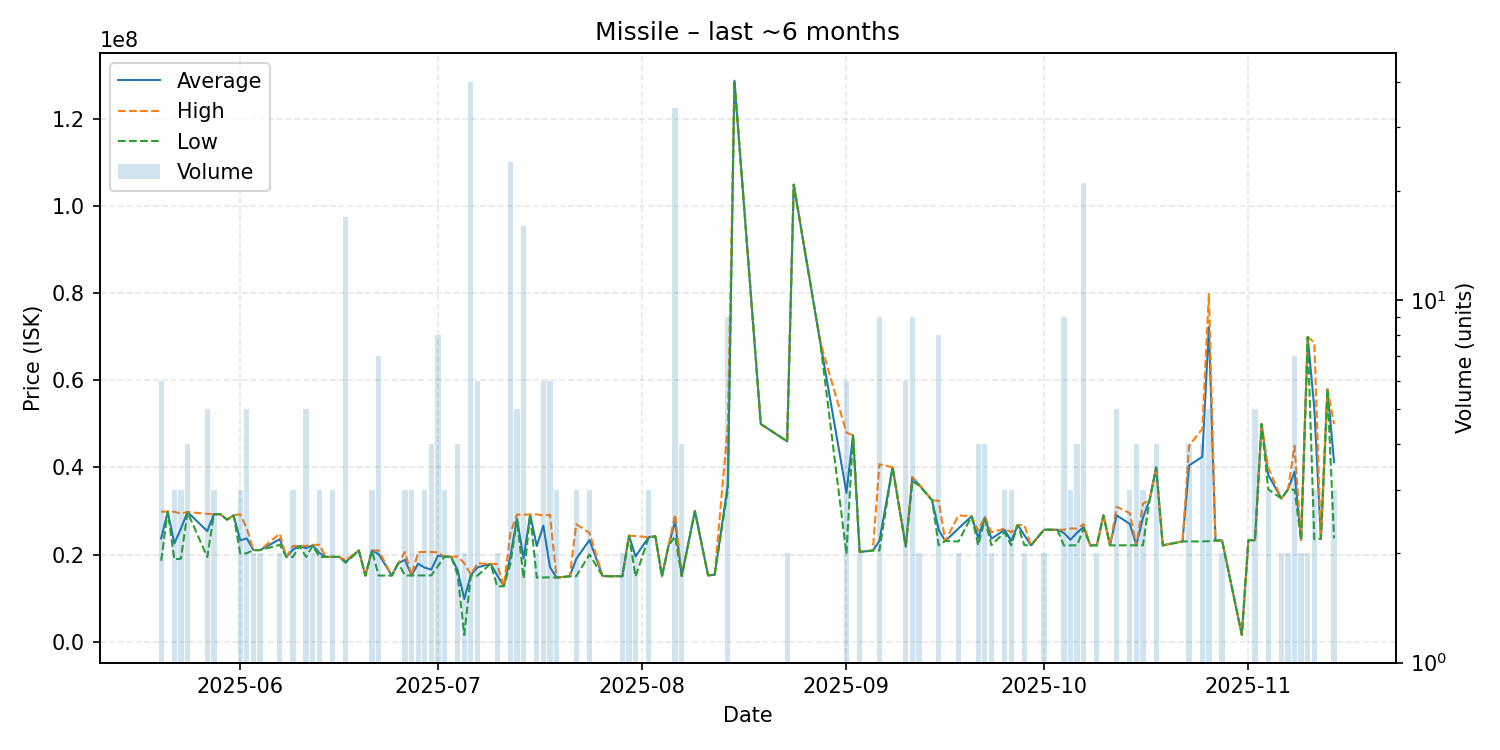

Source data for this figure (header and first rows):
date, average, highest, lowest, order_count, volume
2025-05-20, 23688333, 29860000, 18570000, 5, 6
2025-05-21, 29850000, 29850000, 29850000, 1, 1
2025-05-22, 22530000, 29830000, 18880000, 3, 3
2025-05-23, 25950000, 29405000, 19040000, 3, 3
2025-05-24, 29760000, 29780000, 29710000, 4, 4
2025-05-27, 25370000, 29340000, 19420000, 5, 5
2025-05-28, 29253333, 29260000, 29250000, 3, 3
2025-05-29, 29270000, 29270000, 29270000, 1, 1
2025-05-30, 28000000, 28000000, 28000000, 1, 1
2025-05-31, 29000000, 29000000, 29000000, 1, 1
2025-06-01, 23260000, 29240000, 20270000, 3, 3
2025-06-02, 23708000, 25990000, 20285000, 5, 5
2025-06-03, 21010000, 21010000, 21010000, 2, 2
2025-06-04, 21005000, 21010000, 21000000, 2, 2
2025-06-07, 23515000, 24800000, 22230000, 2, 2
2025-06-08, 19430000, 19430000, 19430000, 1, 1
2025-06-09, 21120000, 21955000, 19450000, 3, 3
2025-06-10, 21970000, 21970000, 21970000, 1, 1
2025-06-11, 21462000, 21970000, 19440000, 3, 5
2025-06-12, 22110000, 22220000, 22000000, 2, 2
2025-06-13, 20373333, 22230000, 19445000, 3, 3
2025-06-14, 19450000, 19450000, 19450000, 1, 1
2025-06-15, 19450000, 19450000, 19450000, 3, 3
2025-06-16, 19450000, 19450000, 19450000, 1, 1
2025-06-17, 18313529, 18680000, 18110000, 5, 17
2025-06-19, 20920000, 20920000, 20920000, 1, 1
2025-06-20, 15150000, 15150000, 15150000, 1, 1
2025-06-21, 20926667, 20930000, 20920000, 3, 3
2025-06-22, 20105714, 20930000, 15150000, 7, 7
2025-06-24, 15160000, 15160000, 15160000, 1, 1
2025-06-25, 18000000, 18000000, 18000000, 1, 1
2025-06-26, 18770000, 20570000, 15170000, 3, 3
2025-06-27, 15190000, 15195000, 15185000, 3, 3
2025-06-28, 17880000, 20570000, 15190000, 2, 2
2025-06-29, 16983333, 20580000, 15185000, 3, 3
2025-06-30, 16545000, 20560000, 15210000, 3, 4
2025-07-01, 19707500, 20495000, 17320000, 6, 8
2025-07-02, 19500000, 19500000, 19500000, 2, 3
2025-07-03, 19500000, 19500000, 19500000, 1, 1
2025-07-04, 16342500, 19500000, 15290000, 3, 4
2025-07-05, 9763000, 18000000, 1526000, 2, 2
2025-07-06, 15266500, 15410000, 15140000, 5, 40
2025-07-07, 17023333, 17970000, 15130000, 5, 6
2025-07-09, 17860000, 17860000, 17860000, 1, 1
2025-07-10, 15220000, 17780000, 12660000, 2, 2
2025-07-11, 12710000, 12710000, 12710000, 1, 1
2025-07-12, 19635417, 24890000, 17890000, 16, 24
2025-07-13, 28230000, 29180000, 27995000, 5, 5
2025-07-14, 19085000, 29150000, 14500000, 8, 16
2025-07-15, 29200000, 29200000, 29200000, 1, 1
2025-07-16, 21945000, 29210000, 14680000, 2, 2
2025-07-17, 26626667, 28980000, 14730000, 6, 6
2025-07-18, 17150000, 29130000, 14760000, 6, 6
2025-07-19, 14690000, 14690000, 14690000, 2, 3
2025-07-21, 15000000, 15000000, 15000000, 1, 1
2025-07-22, 19003333, 26950000, 15030000, 3, 3
2025-07-24, 23316667, 24975000, 20000000, 3, 3
2025-07-26, 15040000, 15040000, 15040000, 1, 1
2025-07-27, 15010000, 15010000, 15010000, 1, 1
2025-07-29, 15015000, 15020000, 15010000, 2, 2
... 76 more rows
